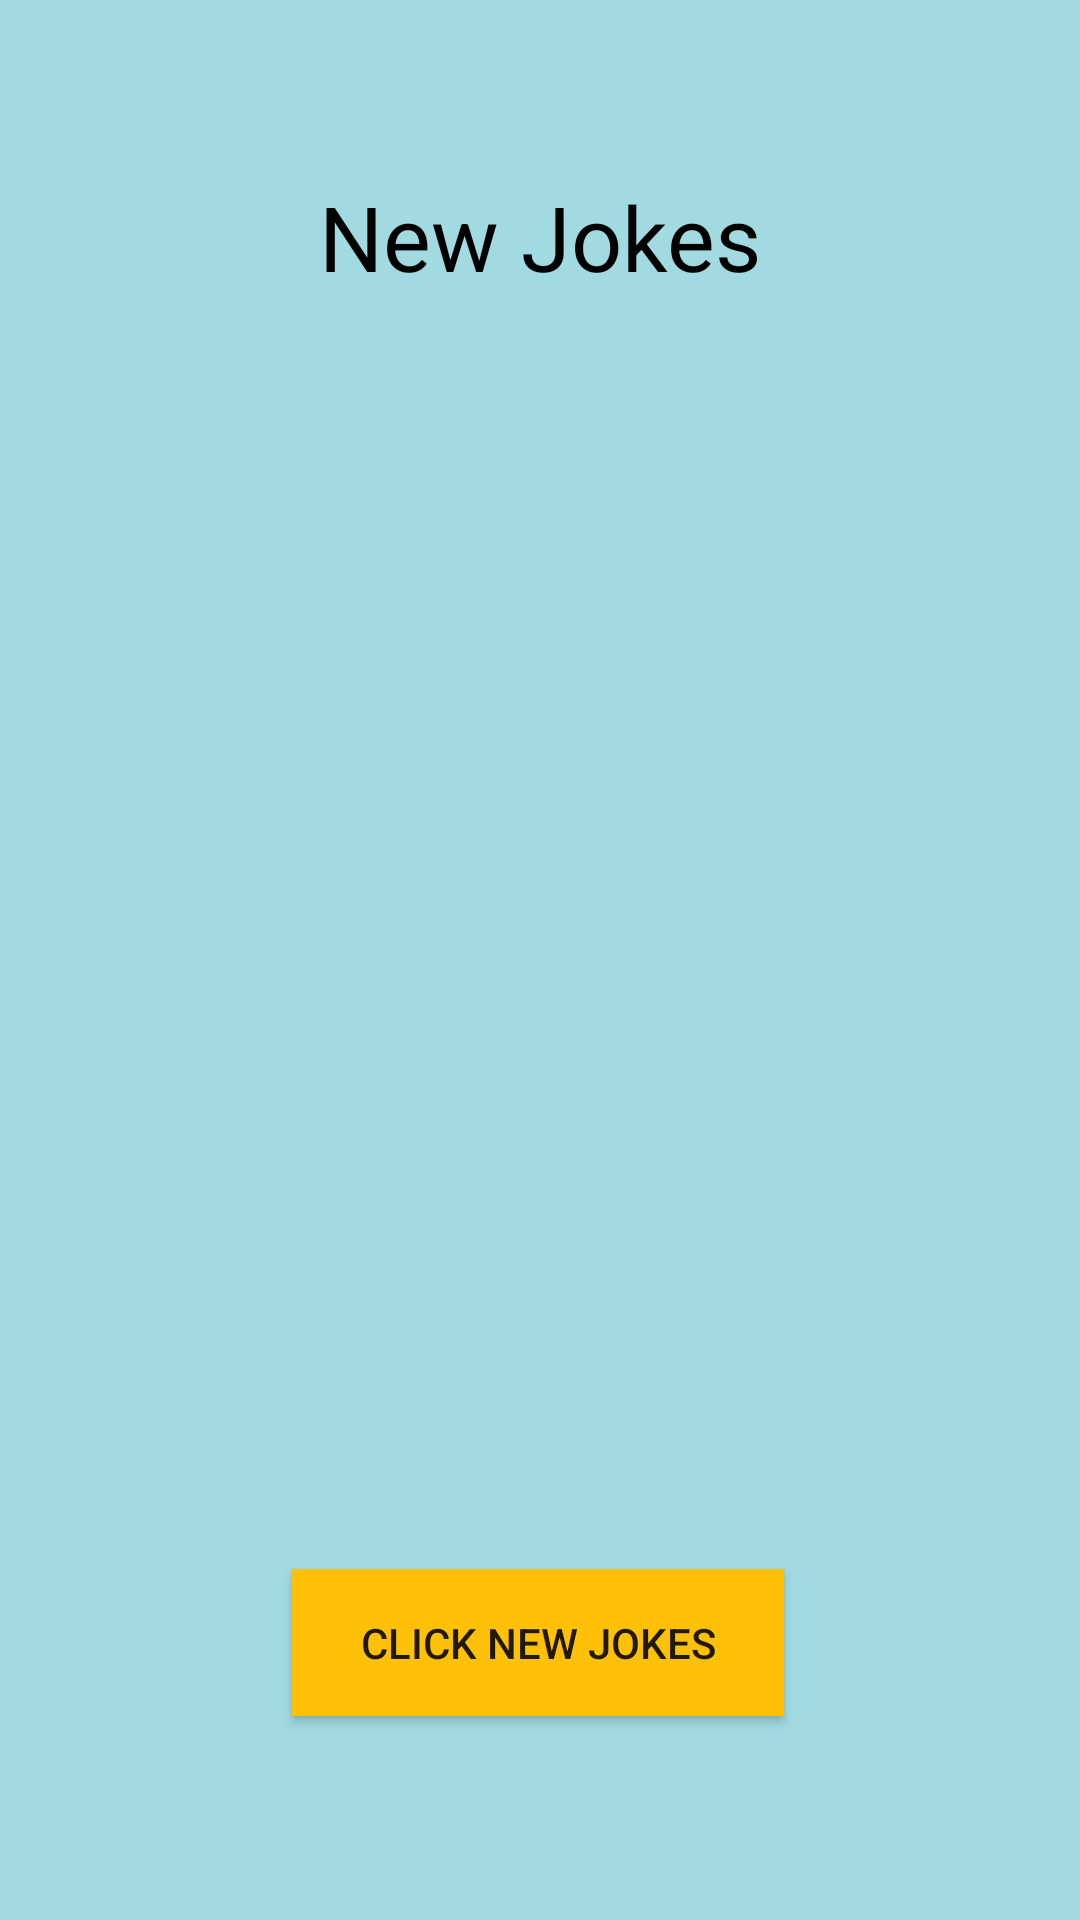

Reconstruct the res/layout file that produces this screen, plus the resources it refers to.
<!-- AndroidManifest.xml: application theme Theme.IComedy -->
<!-- res/layout/activity_dashboard.xml -->
<?xml version="1.0" encoding="utf-8"?>
<android.support.constraint.ConstraintLayout xmlns:android="http://schemas.android.com/apk/res/android"
    xmlns:app="http://schemas.android.com/apk/res-auto"
    xmlns:tools="http://schemas.android.com/tools"
    android:layout_width="match_parent"
    android:layout_height="match_parent"
    android:background="#A2DAE1"
    tools:context=".DashboardActivity">

    <Button
        android:id="@+id/button"
        android:layout_width="164dp"
        android:layout_height="49dp"
        android:layout_marginTop="390dp"
        android:background="#FFC107"
        android:onClick="getJokes"
        android:text="Click New Jokes"
        app:layout_constraintBottom_toBottomOf="parent"
        app:layout_constraintEnd_toEndOf="parent"
        app:layout_constraintHorizontal_bias="0.497"
        app:layout_constraintStart_toStartOf="parent"
        app:layout_constraintTop_toBottomOf="@+id/txtJokes"
        app:layout_constraintVertical_bias="0.229" />

    <TextView
        android:id="@+id/txtJokes"
        android:layout_width="283dp"
        android:layout_height="54dp"
        android:text="New Jokes"
        android:textAlignment="center"
        android:textColor="#000000"
        android:textSize="30sp"
        app:layout_constraintBottom_toBottomOf="parent"
        app:layout_constraintEnd_toEndOf="parent"
        app:layout_constraintStart_toStartOf="parent"
        app:layout_constraintTop_toTopOf="parent"
        app:layout_constraintVertical_bias="0.1" />

    <TextView
        android:id="@+id/txtID"
        android:layout_width="123dp"
        android:layout_height="44dp"
        android:text="TextView"
        android:textAlignment="center"
        android:textColor="#000000"
        android:textSize="18sp"
        android:visibility="invisible"
        app:layout_constraintBottom_toBottomOf="parent"
        app:layout_constraintEnd_toEndOf="parent"
        app:layout_constraintStart_toStartOf="parent"
        app:layout_constraintTop_toTopOf="parent"
        app:layout_constraintVertical_bias="0.28" />

    <TextView
        android:id="@+id/txtType"
        android:layout_width="150dp"
        android:layout_height="54dp"
        android:text="TextView"
        android:textAlignment="center"
        android:textColor="#000000"
        android:textSize="18sp"
        android:visibility="invisible"
        app:layout_constraintBottom_toBottomOf="parent"
        app:layout_constraintEnd_toEndOf="parent"
        app:layout_constraintHorizontal_bias="0.498"
        app:layout_constraintStart_toStartOf="parent"
        app:layout_constraintTop_toTopOf="parent"
        app:layout_constraintVertical_bias="0.375" />

    <TextView
        android:id="@+id/txtSetup"
        android:layout_width="308dp"
        android:layout_height="79dp"
        android:text="TextView"
        android:textAlignment="center"
        android:textColor="#070707"
        android:textSize="18sp"
        android:visibility="invisible"
        app:layout_constraintBottom_toBottomOf="parent"
        app:layout_constraintEnd_toEndOf="parent"
        app:layout_constraintHorizontal_bias="0.495"
        app:layout_constraintStart_toStartOf="parent"
        app:layout_constraintTop_toTopOf="parent"
        app:layout_constraintVertical_bias="0.499" />

    <TextView
        android:id="@+id/txtPunchLine"
        android:layout_width="319dp"
        android:layout_height="73dp"
        android:text="TextView"
        android:textAlignment="center"
        android:textColor="#090909"
        android:textSize="18sp"
        android:visibility="invisible"
        app:layout_constraintBottom_toBottomOf="parent"
        app:layout_constraintEnd_toEndOf="parent"
        app:layout_constraintStart_toStartOf="parent"
        app:layout_constraintTop_toTopOf="parent"
        app:layout_constraintVertical_bias="0.665" />

    <ProgressBar
        android:id="@+id/progressBar2"
        style="?android:attr/progressBarStyle"
        android:layout_width="wrap_content"
        android:layout_height="wrap_content"
        android:visibility="invisible"
        app:layout_constraintBottom_toBottomOf="parent"
        app:layout_constraintEnd_toEndOf="parent"
        app:layout_constraintHorizontal_bias="0.537"
        app:layout_constraintStart_toStartOf="parent"
        app:layout_constraintTop_toTopOf="parent"
        app:layout_constraintVertical_bias="0.439" />
</android.support.constraint.ConstraintLayout>
<!-- resources referenced by this layout -->
<resources>
  <style name="Theme.IComedy" parent="Theme.AppCompat.Light.DarkActionBar">
          
          <item name="colorPrimary">@color/purple_500</item>
          <item name="colorPrimaryDark">@color/purple_700</item>
          <item name="colorAccent">@color/teal_200</item>
          
      </style>
  <!-- not gathered from this repository: default colours our renderer supplied (Android Studio template values) -->
  <color name="purple_500">#FF6200EE</color>
  <color name="purple_700">#FF3700B3</color>
  <color name="teal_200">#FF03DAC5</color>
</resources>
